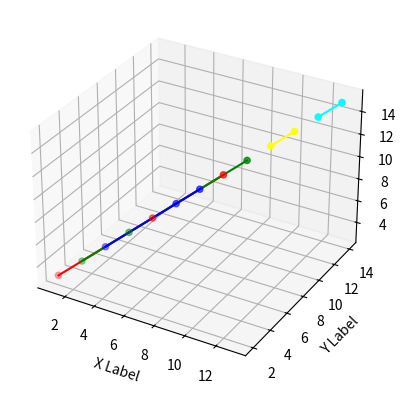

Python code for this plot:
import matplotlib.pyplot as plt
from mpl_toolkits.mplot3d import Axes3D

# Example sequence and corresponding points
sequence = [0, 1, 2, 1, 0, 2, 2, 0, 1, 3, 3, 4, 4]
points = [
    (1, 2, 3),
    (2, 3, 4),
    (3, 4, 5),
    (4, 5, 6),
    (5, 6, 7),
    (6, 7, 8),
    (7, 8, 9),
    (8, 9, 10),
    (9, 10, 11),
    (10, 11, 12),
    (11, 12, 13),
    (12, 13, 14),
    (13, 14, 15)
]

# Define a colormap with up to 13 different colors
colormap = {
    0: 'red',
    1: 'green',
    2: 'blue',
    3: 'yellow',
    4: 'cyan',
    5: 'magenta',
    6: 'orange',
    7: 'purple',
    8: 'brown',
    9: 'pink',
    10: 'gray',
    11: 'olive',
    12: 'navy'
}

# Convert sequence to colors
colors = [colormap[number] for number in sequence]

# Create a 3D plot
fig = plt.figure()
ax = fig.add_subplot(111, projection='3d')

# Extract x, y, z coordinates
x_coords = [point[0] for point in points]
y_coords = [point[1] for point in points]
z_coords = [point[2] for point in points]

# Scatter plot with colors
ax.scatter(x_coords, y_coords, z_coords, c=colors, marker='o')

# Add lines connecting points of the same color
for color_index in colormap.keys():
    # Get indices of points with the current color
    indices = [i for i, val in enumerate(sequence) if val == color_index]
    if len(indices) > 1:
        for i in range(len(indices) - 1):
            idx1 = indices[i]
            idx2 = indices[i + 1]
            ax.plot(
                [x_coords[idx1], x_coords[idx2]],
                [y_coords[idx1], y_coords[idx2]],
                [z_coords[idx1], z_coords[idx2]],
                color=colormap[color_index]
            )

# Add labels for clarity
ax.set_xlabel('X Label')
ax.set_ylabel('Y Label')
ax.set_zlabel('Z Label')

plt.show()
